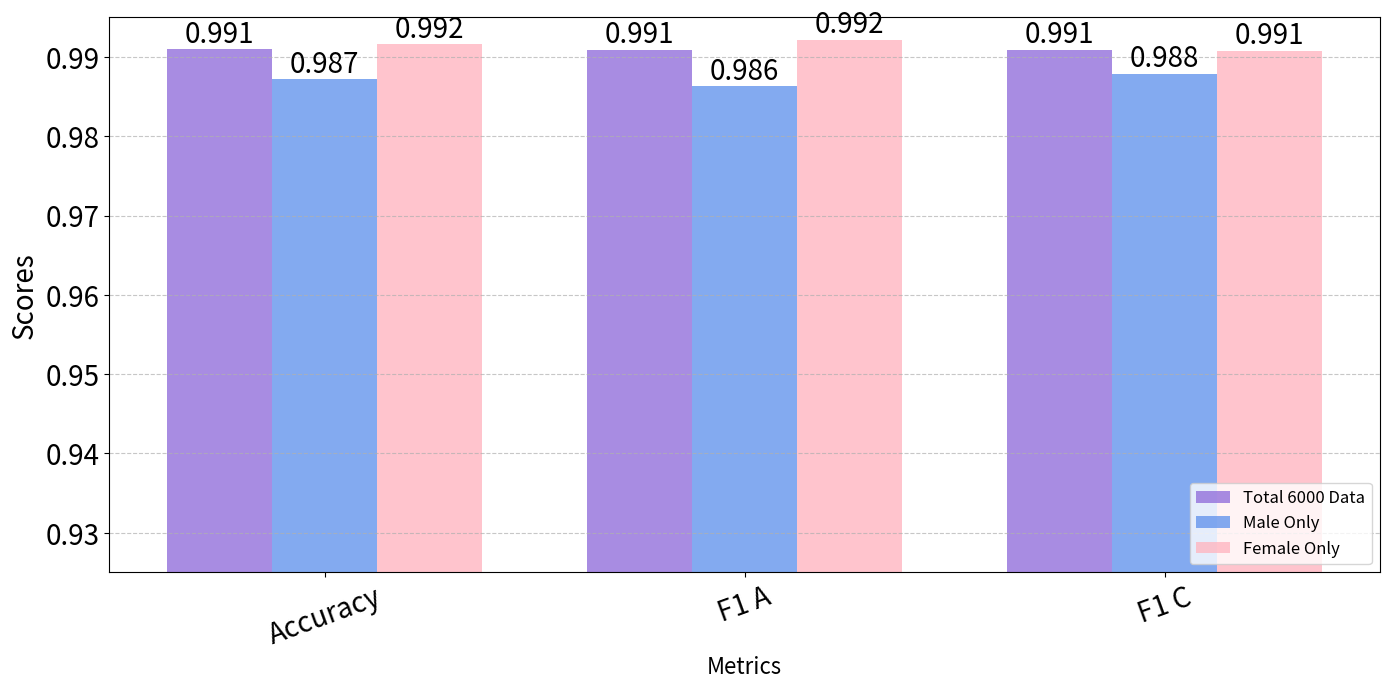

The script that saved this image:
import matplotlib.pyplot as plt
import numpy as np

# 데이터 정의
metrics = ["Accuracy", "F1 A", "F1 C"]

# 실험 결과
added_2000 = [0.991, 0.9909, 0.9909]  # 추가 데이터 2000 결과
male_avg = [0.9872, 0.9863, 0.9879]  # 남자만 학습 결과 평균
female_avg = [0.9916, 0.9922, 0.9908]  # 여자만 학습 결과 평균

# 막대 위치 설정
x = np.arange(len(metrics))
width = 0.25  # 막대 너비

# 그래프 생성
plt.figure(figsize=(14, 7))
bars1 = plt.bar(x - width, added_2000, width, label="Total 6000 Data", color="mediumpurple", alpha=0.8)
bars2 = plt.bar(x, male_avg, width, label="Male Only", color="cornflowerblue", alpha=0.8)
bars3 = plt.bar(x + width, female_avg, width, label="Female Only", color="lightpink", alpha=0.8)

# 각 막대에 값 표시
for bars in [bars1, bars2, bars3]:
    for bar in bars:
        height = bar.get_height()
        plt.text(bar.get_x() + bar.get_width() / 2, height, f'{height:.3f}', ha='center', va='bottom', fontsize=20)

# 그래프 설정
plt.xlabel("Metrics", fontsize=16)
plt.ylabel("Scores", fontsize=20)
plt.xticks(x, metrics, rotation=20, fontsize=20)
plt.yticks(fontsize=20)
plt.ylim(0.925, 0.995)
plt.legend(loc="lower right", fontsize=12)
# plt.title("Comparison of Added 2000 Data, Male, and Female Results", fontsize=18)
plt.grid(axis="y", linestyle="--", alpha=0.7)
plt.tight_layout()

# 그래프 출력
plt.show()